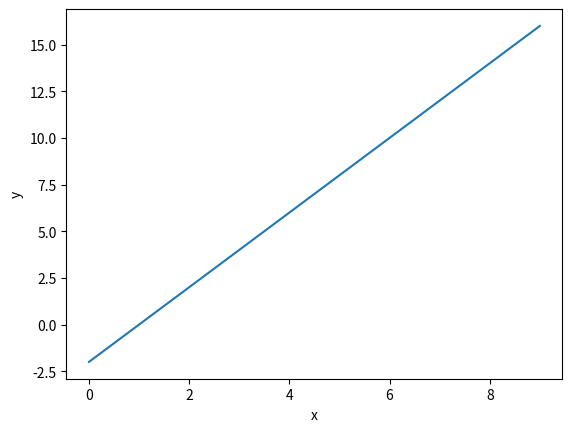

Python code for this plot:
import matplotlib.pyplot as plt

y = [2*x-2 for x in range(10)]
x = [x for x in range(10)]
print(f"x: {x}")
print(f"y: {y}")

plt.plot(x,y)
plt.xlabel("x")
plt.ylabel("y")
plt.show()